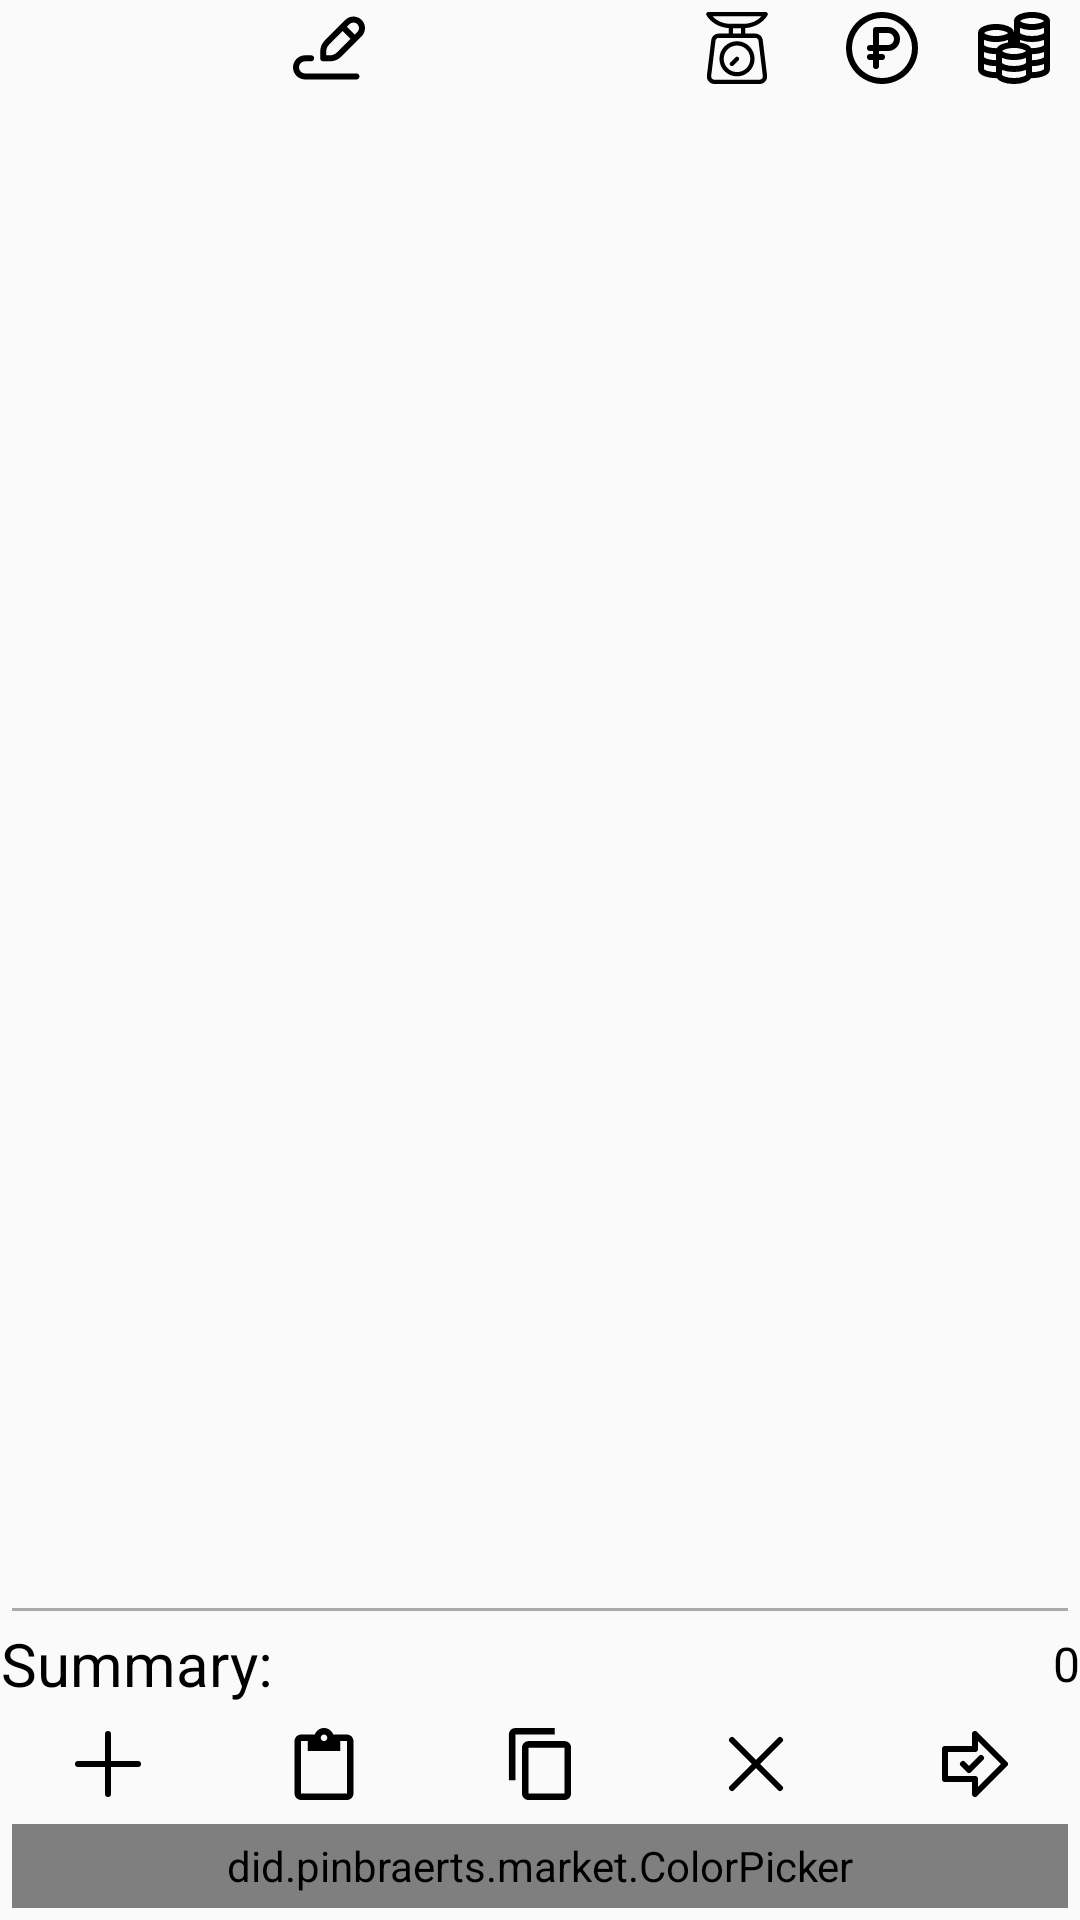

Produce the Android XML layout that renders to this screen, including the resource entries it uses.
<!-- AndroidManifest.xml: application theme AppTheme -->
<!-- res/layout/activity_edit.xml -->
<?xml version="1.0" encoding="utf-8"?>
<LinearLayout
    xmlns:android="http://schemas.android.com/apk/res/android"
    xmlns:tools="http://schemas.android.com/tools"
    android:layout_width="match_parent"
    android:layout_height="match_parent"
    android:orientation="vertical"
    android:layout_margin="@dimen/big_margin"
    tools:context=".EditActivity">

    <include layout="@layout/header_edit"/>

    <androidx.recyclerview.widget.RecyclerView
        android:id="@+id/rv_items"
        android:layout_width="match_parent"
        android:layout_height="0dp"
        android:layout_weight="1"
        android:requiresFadingEdge="vertical"
        tools:itemCount="20"
        tools:listitem="@layout/item_edit" />

    <View
        android:layout_width="match_parent"
        android:layout_height="@dimen/one_pixel"
        android:layout_margin="@dimen/small_margin"
        android:background="@android:color/darker_gray" />

    <LinearLayout
        android:layout_width="match_parent"
        android:layout_height="wrap_content"
        android:layout_marginBottom="@dimen/small_margin"
        android:orientation="horizontal">

        <TextView
            style="@style/tv_base"
            android:layout_width="wrap_content"
            android:layout_height="wrap_content"
            android:textSize="20sp"
            android:text="@string/summary"
        />

        <TextView
            android:id="@+id/tv_summary_cost"
            style="@style/tv_base"
            android:layout_weight="1"
            android:gravity="end"
            android:layout_width="0dp"
            android:text="@string/zero"
        />

    </LinearLayout>

    <LinearLayout
        android:layout_width="match_parent"
        android:layout_height="wrap_content"
        android:orientation="horizontal">

        <ImageButton
            android:id="@+id/ib_add"
            style="@style/ib_icon"
            android:src="@drawable/ic_add"
            android:contentDescription="@string/add"
        />

        <ImageButton
            android:id="@+id/ib_paste"
            style="@style/ib_icon"
            android:src="@drawable/ic_paste"
            android:contentDescription="@string/paste"
        />

        <ImageButton
            android:id="@+id/ib_copy"
            style="@style/ib_icon"
            android:src="@drawable/ic_copy"
            android:contentDescription="@string/copy"
        />

        <ImageButton
            android:id="@+id/ib_clear"
            style="@style/ib_icon"
            android:src="@drawable/ic_cross"
            android:contentDescription="@string/remove_all"
        />

        <ImageButton
            android:id="@+id/btn_verify"
            style="@style/ib_icon"
            android:src="@drawable/ic_verify"
            android:contentDescription="@string/verify"
        />

    </LinearLayout>

    <did.example.market.ColorPicker
        android:id="@+id/w_color_picker"
        android:layout_margin="@dimen/small_margin"
        android:layout_width="match_parent"
        android:layout_height="@dimen/color_size"
    />

</LinearLayout>
<!-- res/layout/header_edit.xml (included above) -->
<?xml version="1.0" encoding="utf-8"?>
<LinearLayout
    xmlns:android="http://schemas.android.com/apk/res/android"
    xmlns:tools="http://schemas.android.com/tools"
    android:orientation="horizontal"
    android:layout_width="match_parent"
    android:layout_height="wrap_content"
    tools:showIn="@layout/activity_edit">

    <ImageButton
        style="@style/ib_icon"
        android:src="@drawable/ic_name"
        android:contentDescription="@string/name"
        android:layout_weight="5"
    />

    <ImageButton
        style="@style/ib_icon"
        android:src="@drawable/ic_weight"
        android:contentDescription="@string/weight_amount"
        android:layout_weight="1.2"
    />

    <ImageButton
        style="@style/ib_icon"
        android:src="@drawable/ic_coin"
        android:contentDescription="@string/price"
        android:layout_weight="1"
    />

    <ImageButton
        style="@style/ib_icon"
        android:src="@drawable/ic_money"
        android:contentDescription="@string/cost"
        android:layout_weight="1"
    />

</LinearLayout>
<!-- res/layout/item_edit.xml (included above) -->
<?xml version="1.0" encoding="utf-8"?>
<LinearLayout xmlns:android="http://schemas.android.com/apk/res/android"
    xmlns:tools="http://schemas.android.com/tools"
    android:layout_width="match_parent"
    android:layout_height="wrap_content"
    android:orientation="horizontal"
    android:layout_margin="@dimen/small_margin"
    tools:showIn="@layout/activity_edit">

    <View
        android:id="@+id/v_color"
        android:layout_width="0dp"
        android:layout_height="match_parent"
        android:layout_weight="0.1"
        android:visibility="visible"
        android:background="#FFFFFF"
    />

    <View
        style="@style/linear_child"
        android:layout_weight="0.1"
    />

    <EditText
        android:id="@+id/et_name"
        style="@style/et_base"
        android:layout_weight="4.8"
        android:hint="@string/cheese"
        android:importantForAutofill="no"
        tools:text="@string/cheese"
    />

    <TextView
        android:text="@string/semicolon"
        style="@style/tv_divider"
    />

    <EditText
        android:id="@+id/et_amount"
        style="@style/et_base"
        android:inputType="text"
        android:layout_weight="1"
        android:importantForAutofill="no"
        android:hint="@string/zero"
        tools:text="10"
    />

    <TextView
        android:text="@string/asterisk"
        style="@style/tv_divider"
    />

    <EditText
        android:id="@+id/et_price"
        style="@style/et_number"
        android:layout_weight="0.8"
        android:hint="@string/zero"
        android:importantForAutofill="no"
        tools:text="10"
    />

    <TextView
        android:text="@string/assign"
        style="@style/tv_divider"
    />

    <EditText
        android:id="@+id/et_cost"
        style="@style/et_number"
        android:layout_weight="0.9"
        android:hint="@string/zero"
        android:importantForAutofill="no"
        tools:text="100"
    />

</LinearLayout>
<!-- resources referenced by this layout -->
<resources>
  <dimen name="big_margin">8dp</dimen>
  <dimen name="color_size">28dp</dimen>
  <dimen name="one_pixel">1dp</dimen>
  <dimen name="small_margin">4dp</dimen>
  <!-- drawable ic_add (drawable) -->
  <vector
      xmlns:android="http://schemas.android.com/apk/res/android"
      android:height="24dp"
      android:width="24dp"
      android:viewportHeight="24"
      android:viewportWidth="24">
      <path
          android:pathData="
              M 2 12
              h 20
              M 12 2
              v 20
          "
          android:strokeWidth="2"
          android:strokeLineCap="round"
          android:fillColor="#00000000"
          android:strokeColor="#000000"
      />
  </vector>
  <!-- drawable ic_cross (drawable) -->
  <vector xmlns:android="http://schemas.android.com/apk/res/android"
      android:width="24dp"
      android:height="24dp"
      android:viewportWidth="24"
      android:viewportHeight="24">
      <path
          android:pathData="
              M 4 4
              l 16 16
              M 20 4
              l -16, 16
          "
          android:strokeWidth="2"
          android:strokeLineCap="round"
          android:fillColor="#00000000"
          android:strokeColor="#000000"
      />
  </vector>
  <string name="add">add</string>
  <string name="asterisk" translatable="false">*</string>
  <string name="cheese">cheese</string>
  <string name="copy">copy</string>
  <string name="cost">cost</string>
  <string name="name">name</string>
  <string name="paste">paste</string>
  <string name="price">price</string>
  <string name="remove_all">remove all</string>
  <string name="semicolon" translatable="false">:</string>
  <string name="summary">Summary:</string>
  <string name="verify">verify</string>
  <string name="weight_amount">weight/amount</string>
  <string name="zero" translatable="false">0</string>
  <style name="et_base" parent="tv_base">
          <item name="android:imeOptions">actionNext</item>
          <item name="android:background">@null</item>
          <item name="android:inputType">textNoSuggestions</item>
          <item name="android:gravity">left|start</item>
      </style>
  <style name="et_number" parent="et_base">
          <item name="android:inputType">numberDecimal</item>
          <item name="android:selectAllOnFocus">true</item>
          <item name="android:gravity">center</item>
      </style>
  <style name="ib_icon" parent="linear_child">
          <item name="android:background">@android:color/transparent</item>
          <item name="android:padding">@dimen/small_margin</item>
          <item name="android:layout_weight">1</item>
      </style>
  <style name="linear_child">
          <item name="android:layout_width">0dp</item>
          <item name="android:layout_height">wrap_content</item>
          <item name="android:layout_gravity">center_vertical</item>
      </style>
  <style name="tv_base" parent="linear_child">
          <item name="android:textColor">@android:color/black</item>
          <item name="android:textSize">16sp</item>
          <item name="android:gravity">center</item>
      </style>
  <style name="tv_divider" parent="tv_base">
          <item name="android:layout_weight">@dimen/divider_weight</item>
      </style>
  <style name="AppTheme" parent="Theme.AppCompat.Light.NoActionBar">
          
          <item name="colorPrimary">@color/colorPrimary</item>
          <item name="colorPrimaryDark">@color/colorPrimaryDark</item>
          <item name="colorAccent">@color/colorAccent</item>
      </style>
  <dimen name="divider_weight">0.2</dimen>
  <color name="colorPrimary">#00A2DC</color>
  <color name="colorPrimaryDark">#3700B3</color>
  <color name="colorAccent">#03DAC5</color>
</resources>
